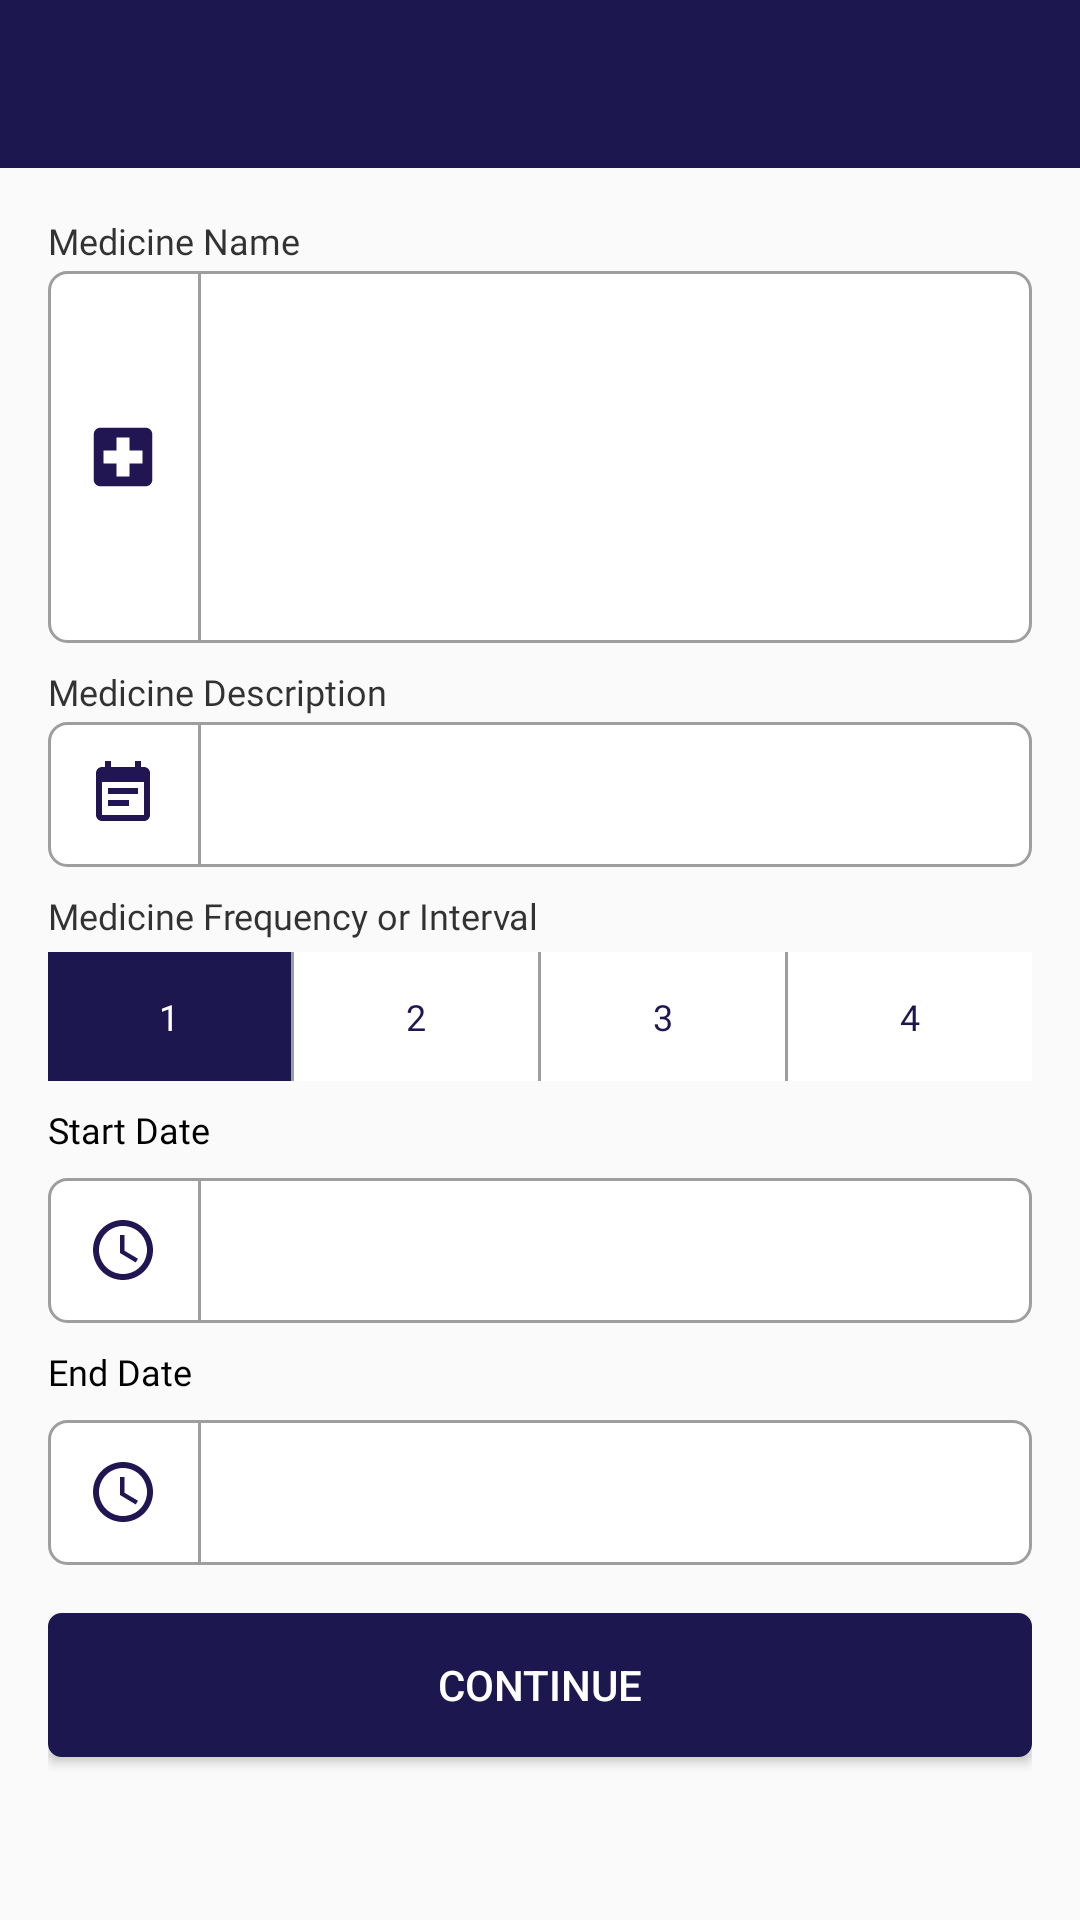

Write the Android layout XML for this screen, with the resource values it uses.
<!-- AndroidManifest.xml: activity theme AppTheme -->
<!-- res/layout/activity_add_medicine.xml -->
<?xml version="1.0" encoding="utf-8"?>
<LinearLayout xmlns:android="http://schemas.android.com/apk/res/android"
    xmlns:app="http://schemas.android.com/apk/res-auto"
    xmlns:tools="http://schemas.android.com/tools"
    android:layout_width="match_parent"
    android:layout_height="match_parent"
    android:orientation="vertical"
    tools:context=".ui.medicine.ui.AddMedicineActivity">

    <android.support.design.widget.AppBarLayout
        android:layout_width="match_parent"
        android:layout_height="wrap_content"
        android:theme="@style/AppTheme.AppBarOverlay">

        <android.support.v7.widget.Toolbar
            android:id="@+id/toolbar"
            android:layout_width="match_parent"
            android:layout_height="?attr/actionBarSize"
            android:background="?attr/colorPrimary"
            app:popupTheme="@style/AppTheme.PopupOverlay" />

    </android.support.design.widget.AppBarLayout>

    <LinearLayout
        android:layout_width="match_parent"
        android:layout_height="match_parent"
        android:orientation="vertical"
        android:padding="@dimen/padding_normal">

        <TextView
            style="@style/generalScreenHints"
            android:layout_width="match_parent"
            android:layout_height="wrap_content"
            android:alpha="0.8"
            android:text="@string/medicine_name"
            android:textStyle="normal" />

        <LinearLayout
            android:layout_width="match_parent"
            android:layout_height="wrap_content"
            android:layout_marginTop="2dp"
            android:background="@drawable/bg_edit_text_gray"
            android:orientation="horizontal">

            <ImageView
                android:layout_width="0dp"
                android:layout_height="wrap_content"
                android:layout_weight="1"
                android:padding="@dimen/padding_average"
                app:srcCompat="@drawable/ic_add_medicine" />

            <View
                android:layout_width="1dp"
                android:layout_height="match_parent"
                android:background="@color/gws_color_material_grey_500" />

            <EditText
                android:id="@+id/editTextMedicineName"
                android:layout_width="0dp"
                android:layout_height="wrap_content"
                android:layout_weight="5.5"
                android:background="@android:color/transparent"
                android:inputType="textCapWords"
                android:padding="@dimen/padding_average"
                android:singleLine="true"
                android:textColorHint="@color/grey_500" />

        </LinearLayout>

        <TextView
            style="@style/generalScreenHints"
            android:layout_width="match_parent"
            android:layout_height="wrap_content"
            android:layout_marginTop="@dimen/margin_small"
            android:alpha="0.8"
            android:text="@string/medicine_description"
            android:textStyle="normal" />

        <LinearLayout
            android:layout_width="match_parent"
            android:layout_height="wrap_content"
            android:layout_marginTop="2dp"
            android:background="@drawable/bg_edit_text_gray"
            android:orientation="horizontal">

            <ImageView
                android:layout_width="0dp"
                android:layout_height="wrap_content"
                android:layout_weight="1"
                android:padding="@dimen/padding_average"
                app:srcCompat="@drawable/ic_add_description" />

            <View
                android:layout_width="1dp"
                android:layout_height="match_parent"
                android:background="@color/gws_color_material_grey_500" />

            <EditText
                android:id="@+id/editTextMedicineDescription"
                android:layout_width="0dp"
                android:layout_height="wrap_content"
                android:layout_weight="5.5"
                android:background="@android:color/transparent"
                android:inputType="textCapSentences"
                android:padding="@dimen/padding_average"
                android:textColorHint="@color/grey_500" />

        </LinearLayout>

        <TextView
            style="@style/generalScreenHints"
            android:layout_width="match_parent"
            android:layout_height="wrap_content"
            android:layout_marginTop="@dimen/margin_small"
            android:alpha="0.8"
            android:text="@string/medicine_frequency"
            android:textStyle="normal" />

        <LinearLayout
            android:layout_width="match_parent"
            android:layout_height="43dp"
            android:layout_marginTop="4dp"
            android:background="@drawable/bg_rounded_gray"
            android:orientation="horizontal"
            android:weightSum="4">

            <TextView
                android:id="@+id/textViewOne"
                style="@style/medInterval"
                android:layout_width="0dp"
                android:layout_height="match_parent"
                android:layout_weight="1"
                android:background="@color/bg_login_button"
                android:gravity="center"
                android:onClick="textViewOne"
                android:text="1"
                android:textAlignment="center"
                android:textColor="@color/white" />

            <View
                android:layout_width="1dp"
                android:layout_height="match_parent"
                android:background="@color/gws_color_material_grey_500" />

            <TextView
                android:id="@+id/textViewTwo"
                style="@style/medInterval"
                android:layout_width="0dp"
                android:layout_height="match_parent"
                android:layout_weight="1"
                android:background="@color/white"
                android:gravity="center"
                android:onClick="textViewTwo"
                android:text="2"
                android:textAlignment="center"
                android:textColor="@color/bg_login_button" />

            <View
                android:layout_width="1dp"
                android:layout_height="match_parent"
                android:background="@color/gws_color_material_grey_500" />

            <TextView
                android:id="@+id/textViewThree"
                style="@style/medInterval"
                android:layout_width="0dp"
                android:layout_height="match_parent"
                android:layout_weight="1"
                android:background="@color/white"
                android:gravity="center"
                android:onClick="textViewThree"
                android:text="3"
                android:textAlignment="center"
                android:textColor="@color/bg_login_button" />

            <View
                android:layout_width="1dp"
                android:layout_height="match_parent"
                android:background="@color/gws_color_material_grey_500" />

            <TextView
                android:id="@+id/textViewFour"
                style="@style/medInterval"
                android:layout_width="0dp"
                android:layout_height="match_parent"
                android:layout_weight="1"
                android:background="@color/white"
                android:gravity="center"
                android:onClick="textViewFour"
                android:text="4"
                android:textAlignment="center"
                android:textColor="@color/bg_login_button" />

        </LinearLayout>

        <TextView
            style="@style/generalScreenHints"
            android:layout_width="match_parent"
            android:layout_height="wrap_content"
            android:layout_marginTop="@dimen/margin_small"
            android:text="@string/start_date" />

        <LinearLayout
            android:layout_width="match_parent"
            android:layout_height="wrap_content"
            android:layout_marginTop="@dimen/margin_small"
            android:background="@drawable/bg_edit_text_gray"
            android:orientation="horizontal">

            <ImageView
                android:layout_width="0dp"
                android:layout_height="wrap_content"
                android:layout_weight="1"
                android:padding="@dimen/padding_average"
                app:srcCompat="@drawable/ic_add_time" />

            <View
                android:layout_width="1dp"
                android:layout_height="match_parent"
                android:background="@color/gws_color_material_grey_500" />

            <EditText
                android:id="@+id/editTextMedicineStartDate"
                android:layout_width="0dp"
                android:layout_height="wrap_content"
                android:layout_weight="5.5"
                android:background="@android:color/transparent"
                android:focusable="false"
                android:padding="12dp"
                android:singleLine="true" />

        </LinearLayout>

        <TextView
            style="@style/generalScreenHints"
            android:layout_width="match_parent"
            android:layout_height="wrap_content"
            android:layout_marginTop="@dimen/margin_small"
            android:text="@string/end_date" />

        <LinearLayout
            android:layout_width="match_parent"
            android:layout_height="wrap_content"
            android:layout_marginTop="@dimen/margin_small"
            android:background="@drawable/bg_edit_text_gray"
            android:orientation="horizontal">

            <ImageView
                android:layout_width="0dp"
                android:layout_height="wrap_content"
                android:layout_weight="1"
                android:padding="@dimen/padding_average"
                app:srcCompat="@drawable/ic_add_time" />

            <View
                android:layout_width="1dp"
                android:layout_height="match_parent"
                android:background="@color/gws_color_material_grey_500" />

            <EditText
                android:id="@+id/editTextMedicineEndDate"
                android:layout_width="0dp"
                android:layout_height="wrap_content"
                android:layout_weight="5.5"
                android:background="@android:color/transparent"
                android:focusable="false"
                android:padding="12dp"
                android:singleLine="true" />

        </LinearLayout>

        <Button
            android:id="@+id/buttonContinue"
            android:layout_width="match_parent"
            android:layout_height="wrap_content"
            android:layout_marginTop="@dimen/margin_normal"
            android:background="@drawable/bg_blue_button"
            android:text="@string/proceed"
            android:textAllCaps="true"
            android:textColor="@color/white"
            android:textStyle="normal"
            android:typeface="normal" />

    </LinearLayout>

</LinearLayout>
<!-- resources referenced by this layout -->
<resources>
  <color name="bg_login_button">#1D174F</color>
  <color name="grey_500">#DBD8D9</color>
  <color name="gws_color_material_grey_500">#9E9E9E</color>
  <color name="white">#FFFFFF</color>
  <dimen name="margin_normal">16dp</dimen>
  <dimen name="margin_small">8dp</dimen>
  <dimen name="padding_average">12dp</dimen>
  <dimen name="padding_normal">16dp</dimen>
  <!-- drawable bg_blue_button (drawable) -->
  <?xml version="1.0" encoding="utf-8"?>
  <shape xmlns:android="http://schemas.android.com/apk/res/android"
      android:shape="rectangle">
  
      <solid android:color="@color/bg_login_button" />
  
      <stroke
          android:width="1dp"
          android:color="@color/bg_login_button" />
  
      <corners android:radius="4dp"/>
  
  </shape>
  <!-- drawable bg_edit_text_gray (drawable) -->
  <?xml version="1.0" encoding="utf-8"?>
  <shape xmlns:android="http://schemas.android.com/apk/res/android"
      android:shape="rectangle">
  
      <solid android:color="@color/white" />
  
      <stroke
          android:width="1dp"
          android:color="@color/gws_color_material_grey_500" />
  
      <corners android:radius="6dp" />
  
  </shape>
  <!-- drawable bg_rounded_gray (drawable) -->
  <?xml version="1.0" encoding="utf-8"?>
  <shape xmlns:android="http://schemas.android.com/apk/res/android"
      android:shape="rectangle">
  
      <solid android:color="@color/white" />
  
      <stroke
          android:width="1dp"
          android:color="@color/gws_color_material_grey_500" />
  
      <corners android:radius="4dp" />
  
  </shape>
  <!-- drawable ic_add_medicine (drawable) -->
  <vector xmlns:android="http://schemas.android.com/apk/res/android"
      android:width="100dp"
      android:height="100dp"
      android:viewportHeight="24.0"
      android:viewportWidth="24.0">
      <path
          android:fillColor="#211651"
          android:pathData="M19,3L5,3c-1.1,0 -1.99,0.9 -1.99,2L3,19c0,1.1 0.9,2 2,2h14c1.1,0 2,-0.9 2,-2L21,5c0,-1.1 -0.9,-2 -2,-2zM18,14h-4v4h-4v-4L6,14v-4h4L10,6h4v4h4v4z" />
  </vector>
  <!-- drawable ic_add_time (drawable) -->
  <vector xmlns:android="http://schemas.android.com/apk/res/android"
      android:width="24dp"
      android:height="24dp"
      android:viewportHeight="24.0"
      android:viewportWidth="24.0">
      <path
          android:fillColor="#211651"
          android:pathData="M11.99,2C6.47,2 2,6.48 2,12s4.47,10 9.99,10C17.52,22 22,17.52 22,12S17.52,2 11.99,2zM12,20c-4.42,0 -8,-3.58 -8,-8s3.58,-8 8,-8 8,3.58 8,8 -3.58,8 -8,8zM12.5,7H11v6l5.25,3.15 0.75,-1.23 -4.5,-2.67z" />
  </vector>
  <string name="end_date">End Date</string>
  <string name="medicine_description">Medicine Description</string>
  <string name="medicine_frequency">Medicine Frequency or Interval</string>
  <string name="medicine_name">Medicine Name</string>
  <string name="proceed">Continue</string>
  <string name="start_date">Start Date</string>
  <style name="AppTheme.AppBarOverlay" parent="ThemeOverlay.AppCompat.Dark.ActionBar" />
  <style name="AppTheme.PopupOverlay" parent="ThemeOverlay.AppCompat.Light" />
  <style name="generalScreenHints">
          <item name="android:textColor">@color/black</item>
          <item name="android:fontFamily">@font/oxygen_bold</item>
          <item name="android:textSize">12sp</item>
      </style>
  <style name="medInterval">
          <item name="android:textSize">12sp</item>
          <item name="android:fontFamily">@font/oxygen_regular</item>
      </style>
  <style name="AppTheme" parent="Theme.AppCompat.Light.NoActionBar">
          
          <item name="colorPrimary">@color/colorPrimary</item>
          <item name="colorPrimaryDark">@color/colorPrimaryDark</item>
          <item name="colorAccent">@color/colorAccent</item>
      </style>
  <color name="black">#000000</color>
  <color name="colorPrimary">#1D174F</color>
  <color name="colorPrimaryDark">#29216A</color>
  <color name="colorAccent">#FF4081</color>
</resources>
